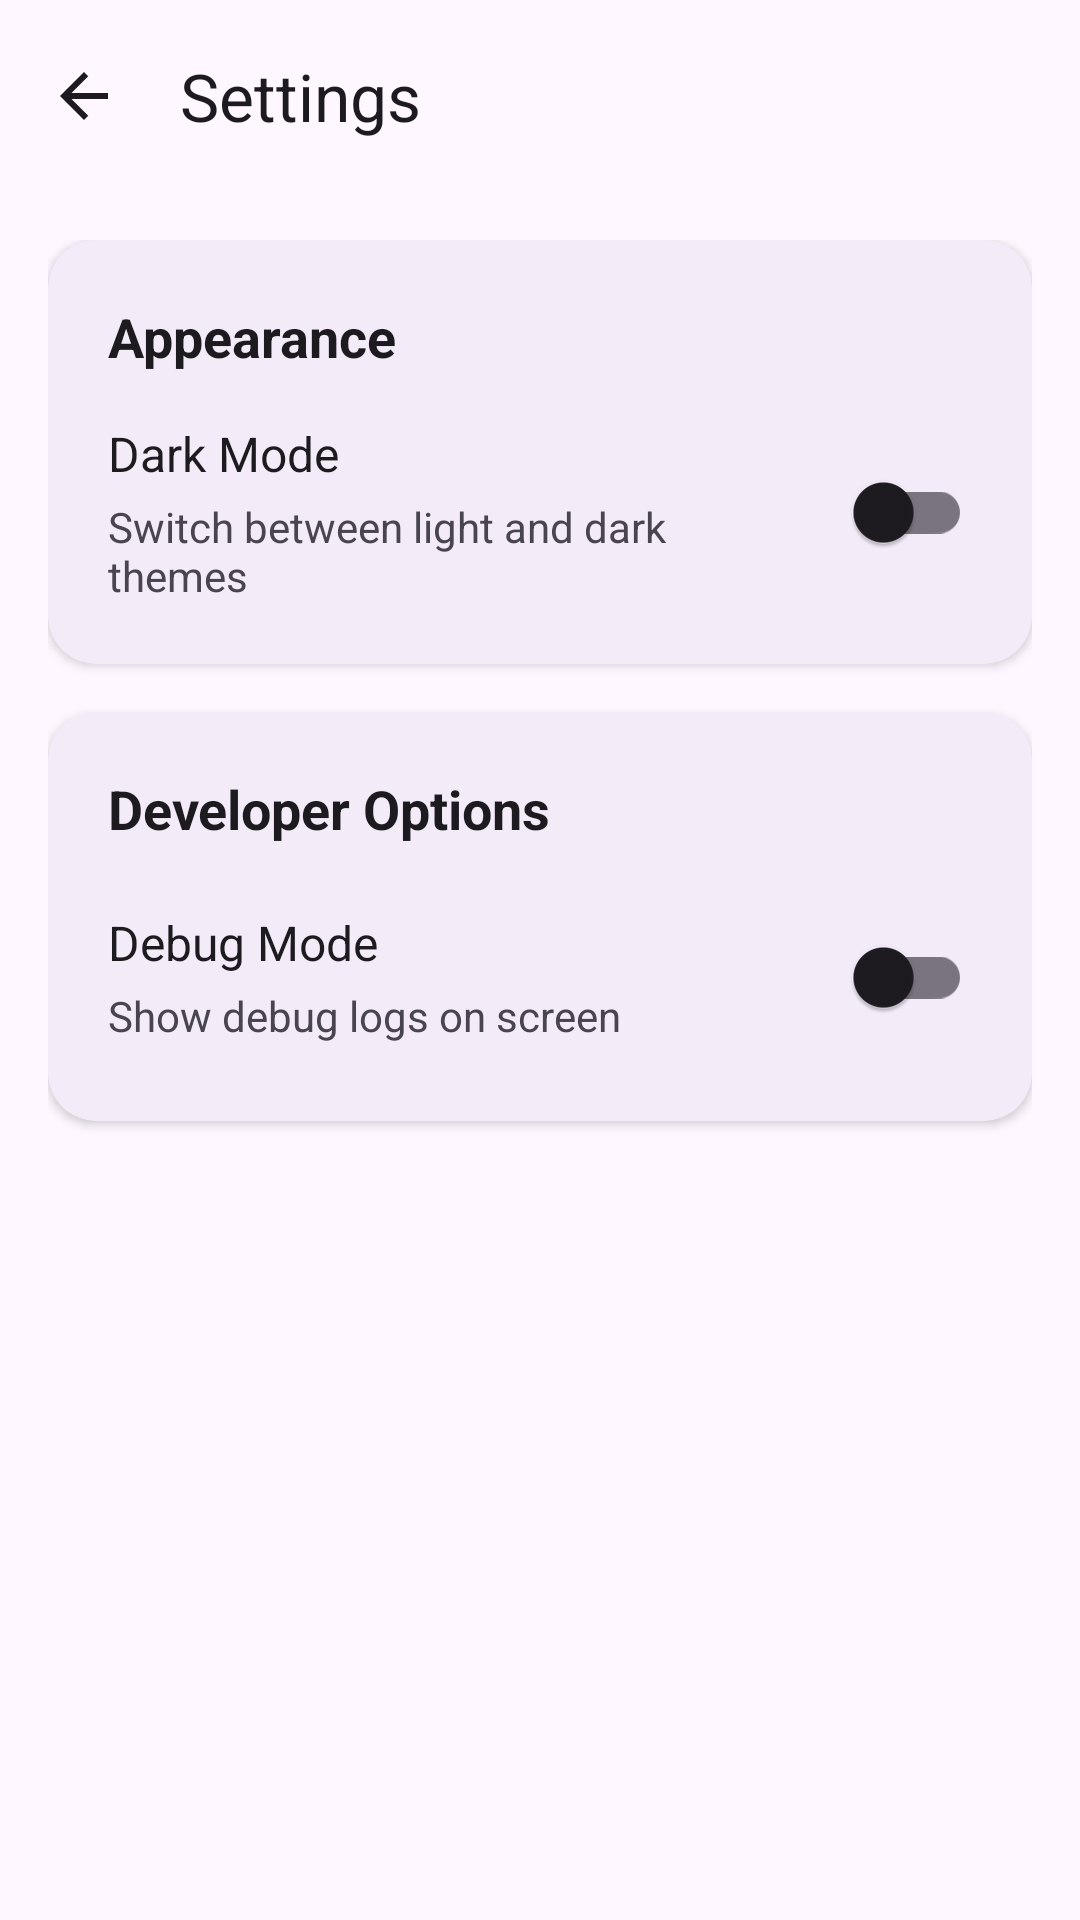

The Android layout XML behind this screen, and the referenced resources:
<!-- AndroidManifest.xml: application theme Theme.ZhiyunCrane2SSuite -->
<!-- res/layout/activity_settings.xml -->
<?xml version="1.0" encoding="utf-8"?>
<androidx.constraintlayout.widget.ConstraintLayout
    xmlns:android="http://schemas.android.com/apk/res/android"
    xmlns:app="http://schemas.android.com/apk/res-auto"
    android:layout_width="match_parent"
    android:layout_height="match_parent"
    android:background="?attr/colorSurface">

    
    <com.google.android.material.appbar.MaterialToolbar
        android:id="@+id/toolbar"
        android:layout_width="match_parent"
        android:layout_height="?attr/actionBarSize"
        android:background="?attr/colorSurface"
        android:elevation="0dp"
        app:title="Settings"
        app:titleTextColor="?attr/colorOnSurface"
        app:navigationIcon="@drawable/ic_arrow_back_24"
        app:navigationIconTint="?attr/colorOnSurface"
        app:layout_constraintTop_toTopOf="parent"
        app:layout_constraintStart_toStartOf="parent"
        app:layout_constraintEnd_toEndOf="parent" />

    
    <ScrollView
        android:layout_width="0dp"
        android:layout_height="0dp"
        app:layout_constraintTop_toBottomOf="@id/toolbar"
        app:layout_constraintBottom_toBottomOf="parent"
        app:layout_constraintStart_toStartOf="parent"
        app:layout_constraintEnd_toEndOf="parent">

        <LinearLayout
            android:layout_width="match_parent"
            android:layout_height="wrap_content"
            android:orientation="vertical"
            android:padding="16dp">

            
            <com.google.android.material.card.MaterialCardView
                android:layout_width="match_parent"
                android:layout_height="wrap_content"
                android:layout_marginBottom="16dp"
                app:cardCornerRadius="16dp"
                app:cardElevation="2dp"
                app:strokeWidth="0dp">

                <LinearLayout
                    android:layout_width="match_parent"
                    android:layout_height="wrap_content"
                    android:orientation="vertical"
                    android:padding="20dp">

                    <TextView
                        android:layout_width="wrap_content"
                        android:layout_height="wrap_content"
                        android:text="Appearance"
                        android:textSize="18sp"
                        android:textStyle="bold"
                        android:textColor="?attr/colorOnSurface"
                        android:layout_marginBottom="16dp" />

                    
                    <LinearLayout
                        android:layout_width="match_parent"
                        android:layout_height="wrap_content"
                        android:orientation="horizontal"
                        android:gravity="center_vertical"
                        android:minHeight="56dp">

                        <LinearLayout
                            android:layout_width="0dp"
                            android:layout_height="wrap_content"
                            android:layout_weight="1"
                            android:orientation="vertical">

                            <TextView
                                android:layout_width="wrap_content"
                                android:layout_height="wrap_content"
                                android:text="Dark Mode"
                                android:textSize="16sp"
                                android:textColor="?attr/colorOnSurface" />

                            <TextView
                                android:layout_width="wrap_content"
                                android:layout_height="wrap_content"
                                android:text="Switch between light and dark themes"
                                android:textSize="14sp"
                                android:textColor="?attr/colorOnSurfaceVariant"
                                android:layout_marginTop="4dp" />

                        </LinearLayout>

                        <com.google.android.material.switchmaterial.SwitchMaterial
                            android:id="@+id/switch_dark_mode"
                            android:layout_width="wrap_content"
                            android:layout_height="wrap_content"
                            android:layout_marginStart="16dp" />

                    </LinearLayout>

                </LinearLayout>

            </com.google.android.material.card.MaterialCardView>

            
            <com.google.android.material.card.MaterialCardView
                android:layout_width="match_parent"
                android:layout_height="wrap_content"
                android:layout_marginBottom="16dp"
                app:cardCornerRadius="16dp"
                app:cardElevation="2dp"
                app:strokeWidth="0dp">

                <LinearLayout
                    android:layout_width="match_parent"
                    android:layout_height="wrap_content"
                    android:orientation="vertical"
                    android:padding="20dp">

                    <TextView
                        android:layout_width="wrap_content"
                        android:layout_height="wrap_content"
                        android:text="Developer Options"
                        android:textSize="18sp"
                        android:textStyle="bold"
                        android:textColor="?attr/colorOnSurface"
                        android:layout_marginBottom="16dp" />

                    
                    <LinearLayout
                        android:layout_width="match_parent"
                        android:layout_height="wrap_content"
                        android:orientation="horizontal"
                        android:gravity="center_vertical"
                        android:minHeight="56dp">

                        <LinearLayout
                            android:layout_width="0dp"
                            android:layout_height="wrap_content"
                            android:layout_weight="1"
                            android:orientation="vertical">

                            <TextView
                                android:layout_width="wrap_content"
                                android:layout_height="wrap_content"
                                android:text="Debug Mode"
                                android:textSize="16sp"
                                android:textColor="?attr/colorOnSurface" />

                            <TextView
                                android:layout_width="wrap_content"
                                android:layout_height="wrap_content"
                                android:text="Show debug logs on screen"
                                android:textSize="14sp"
                                android:textColor="?attr/colorOnSurfaceVariant"
                                android:layout_marginTop="4dp" />

                        </LinearLayout>

                        <com.google.android.material.switchmaterial.SwitchMaterial
                            android:id="@+id/switch_debug_mode"
                            android:layout_width="wrap_content"
                            android:layout_height="wrap_content"
                            android:layout_marginStart="16dp" />

                    </LinearLayout>

                </LinearLayout>

            </com.google.android.material.card.MaterialCardView>

        </LinearLayout>

    </ScrollView>

</androidx.constraintlayout.widget.ConstraintLayout>
<!-- resources referenced by this layout -->
<resources>
  <!-- drawable ic_arrow_back_24 (drawable) -->
  <vector xmlns:android="http://schemas.android.com/apk/res/android"
      android:width="24dp"
      android:height="24dp"
      android:viewportWidth="24"
      android:viewportHeight="24">
    <path
        android:fillColor="#FF000000"
        android:pathData="M20,11H7.83l5.59,-5.59L12,4l-8,8 8,8 1.41,-1.41L7.83,13H20v-2z"/>
  </vector>
  <style name="Theme.ZhiyunCrane2SSuite" parent="Base.Theme.ZhiyunCrane2SSuite" />
  <style name="Base.Theme.ZhiyunCrane2SSuite" parent="Theme.Material3.DayNight.NoActionBar">
          
          
      </style>
</resources>
